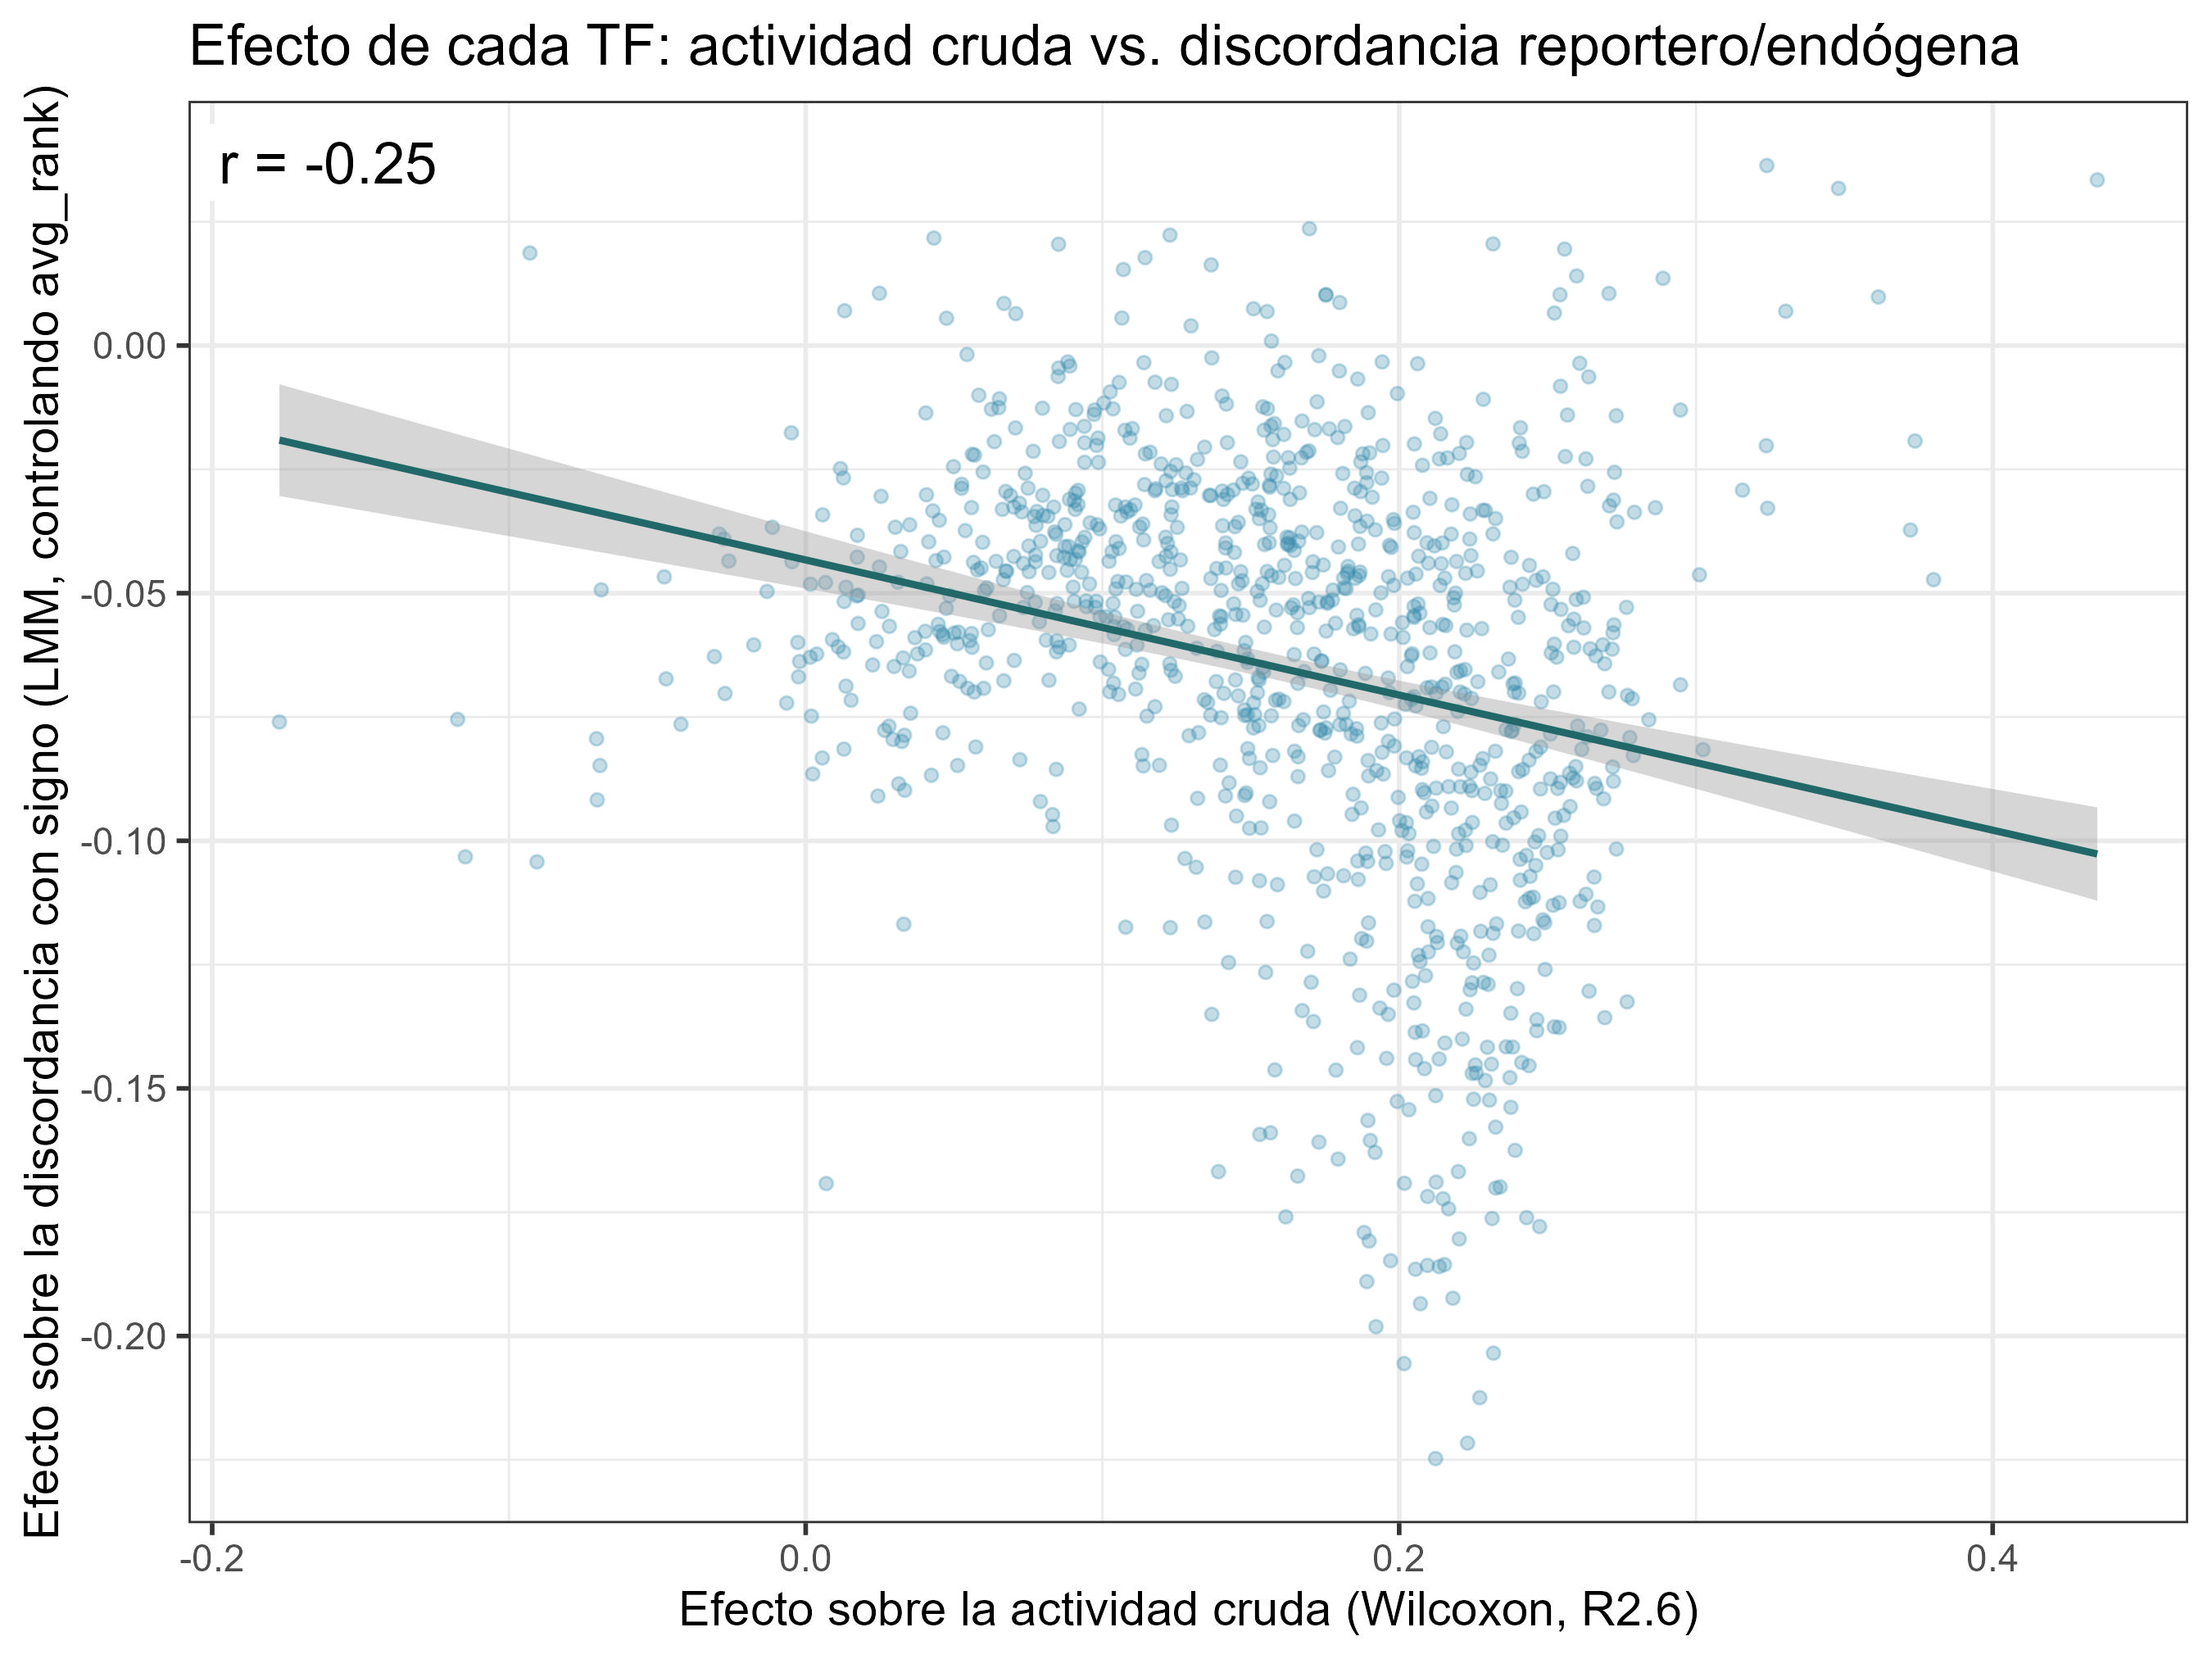

Values plotted in this chart, from the file beside it:
effect	term	estimate	std.error	statistic	df	p_value	conf.low	conf.high	variable	p_adj	activity_estimate
fixed	TAF1FALSE	-0.2216	0.006636	33.4	21434	2.0229635073933938e-238	-0.2346	-0.2086	TAF1	1.9946420182898863e-235	0.223
fixed	MAZFALSE	-0.2125	0.006425	33.07	21434	6.559285753917779e-234	-0.2251	-0.1999	MAZ	3.233727876681465e-231	0.2272
fixed	SP1FALSE	-0.2035	0.006303	32.28	21434	3.1694576627838247e-223	-0.2158	-0.1911	SP1	1.0416950851682838e-220	0.2318
fixed	EP300FALSE	-0.1981	0.006199	31.96	21434	5.2600711706537844e-219	-0.2103	-0.186	EP300	1.2966075435661579e-216	0.1922
fixed	MAXFALSE	-0.2247	0.007101	31.65	21434	6.454146646385655e-215	-0.2387	-0.2108	MAX	1.272757718667251e-212	0.2123
fixed	TCF12FALSE	-0.1935	0.006247	30.97	21434	4.8470480769843166e-206	-0.2057	-0.1812	TCF12	7.96531567317756e-204	0.2072
fixed	SMARCC1FALSE	-0.189	0.006121	30.88	21434	7.058474786345723e-205	-0.201	-0.177	SMARCC1	9.942365913338404e-203	0.1891
fixed	RESTFALSE	-0.1924	0.006287	30.6	21434	2.7311142706127565e-201	-0.2047	-0.1801	REST	3.3660983385302224e-199	0.2181
fixed	CDK8FALSE	-0.1763	0.005817	30.3	21434	1.5593517947622546e-197	-0.1877	-0.1649	CDK8	1.7083565218173145e-195	0.2313
fixed	YY1FALSE	-0.2056	0.006837	30.07	21434	1.323362215243249e-194	-0.219	-0.1922	YY1	1.3048351442298433e-192	0.2017
fixed	ETS1FALSE	-0.1808	0.006171	29.3	21434	4.196885960587791e-185	-0.1929	-0.1687	ETS1	3.7619359610359654e-183	0.1899
fixed	RUNX1FALSE	-0.186	0.00635	29.29	21434	5.997944009320949e-185	-0.1984	-0.1735	RUNX1	4.928310660992047e-183	0.2135
fixed	KDM5BFALSE	-0.1857	0.006358	29.21	21434	5.121572347100997e-184	-0.1982	-0.1733	KDM5B	3.8845156417242946e-182	0.2095
fixed	BRD2FALSE	-0.1856	0.006418	28.92	21434	2.020297923329382e-180	-0.1982	-0.173	BRD2	1.4228669660019791e-178	0.2153
fixed	SIN3AFALSE	-0.1865	0.006459	28.88	21434	6.244954886824392e-180	-0.1992	-0.1739	SIN3A	4.1050170122725666e-178	0.2055
fixed	SMAD3FALSE	-0.1804	0.006252	28.86	21434	1.1800556908305754e-179	-0.1927	-0.1681	SMAD3	7.272093194743421e-178	0.2202
fixed	TBPFALSE	-0.1779	0.006171	28.83	21434	2.575333312916741e-179	-0.19	-0.1658	TBP	1.4936933214917099e-177	0.2473
fixed	BCORFALSE	-0.1791	0.006218	28.81	21434	4.692724445932005e-179	-0.1913	-0.1669	BCOR	2.5705701687160873e-177	0.1882
fixed	RAD21FALSE	-0.1668	0.005838	28.57	21434	3.0387752458187823e-176	-0.1783	-0.1554	RAD21	1.5769644170406942e-174	0.1391
fixed	CREB1FALSE	-0.1761	0.006246	28.19	21434	9.846202797769922e-172	-0.1883	-0.1639	CREB1	4.854177979300571e-170	0.2429
fixed	JUNFALSE	-0.1848	0.006563	28.16	21434	2.6016839576027287e-171	-0.1977	-0.1719	JUN	1.2215525629506144e-169	0.1971
fixed	EGR1FALSE	-0.1689	0.006004	28.14	21434	4.577904368899005e-171	-0.1807	-0.1572	EGR1	2.0517335035156451e-169	0.2124
fixed	KDM1AFALSE	-0.1629	0.005826	27.96	21434	4.685757832026033e-169	-0.1743	-0.1515	KDM1A	2.0087640097294212e-167	0.1919
fixed	HDAC2FALSE	-0.1759	0.006306	27.9	21434	2.632125602016354e-168	-0.1883	-0.1636	HDAC2	1.0813649348283854e-166	0.1618
fixed	NR3C1FALSE	-0.1718	0.00616	27.89	21434	3.321572461550131e-168	-0.1839	-0.1597	NR3C1	1.3100281788353717e-166	0.2096
fixed	ELF1FALSE	-0.1743	0.006286	27.73	21434	2.6977478079888552e-166	-0.1866	-0.162	ELF1	1.023068976414235e-164	0.2167
fixed	JUNDFALSE	-0.1625	0.005914	27.48	21434	2.1676251279070605e-163	-0.1741	-0.1509	JUND	7.915845837468006e-162	0.2391
fixed	SMARCB1FALSE	-0.159	0.005788	27.46	21434	3.083050517120522e-163	-0.1703	-0.1476	SMARCB1	1.085674217814584e-161	0.1566
fixed	SUPT5HFALSE	-0.1701	0.006243	27.25	21434	8.862280899540016e-161	-0.1824	-0.1579	SUPT5H	3.0131755058436054e-159	0.2325
fixed	E2F1FALSE	-0.1699	0.006244	27.21	21434	2.582070600846638e-160	-0.1821	-0.1577	E2F1	8.486405374782617e-159	0.234
fixed	POU5F1FALSE	-0.1723	0.006336	27.19	21434	4.2860091803940074e-160	-0.1847	-0.1599	POU5F1	1.36322743608661e-158	0.2148
fixed	MED1FALSE	-0.1677	0.006175	27.16	21434	9.476989574571783e-160	-0.1798	-0.1556	MED1	2.9200974126649306e-158	0.1658
fixed	STAT3FALSE	-0.1643	0.00607	27.06	21434	1.2259149760056891e-158	-0.1762	-0.1524	STAT3	3.6628853525503315e-157	0.1794
fixed	GATA2FALSE	-0.1526	0.005653	27	21434	6.333638910086696e-158	-0.1637	-0.1416	GATA2	1.836755283925142e-156	0.1993
fixed	KMT2AFALSE	-0.1593	0.005901	27	21434	7.107036689352779e-158	-0.1709	-0.1477	KMT2A	2.00215376448624e-156	0.153
fixed	ERGFALSE	-0.1692	0.006282	26.93	21434	4.1653876593206544e-157	-0.1815	-0.1568	ERG	1.1408533978028237e-155	0.2018
fixed	ZBTB7AFALSE	-0.1608	0.005981	26.89	21434	1.098840547886324e-156	-0.1726	-0.1491	ZBTB7A	2.928261568151123e-155	0.173
fixed	CREBBPFALSE	-0.1543	0.005799	26.61	21434	1.6553898385077362e-153	-0.1657	-0.1429	CREBBP	4.295301002022705e-152	0.2033
fixed	CDK9FALSE	-0.1538	0.005793	26.55	21434	7.571507149649156e-153	-0.1652	-0.1425	CDK9	1.9142323203984787e-151	0.2376
fixed	ARID2FALSE	-0.1602	0.006067	26.4	21434	3.844494538525135e-151	-0.172	-0.1483	ARID2	9.245540524355567e-150	0.2236
fixed	KLF5FALSE	-0.1478	0.0056	26.4	21435	3.757185858401482e-151	-0.1588	-0.1368	KLF5	9.245540524355567e-150	0.2373
fixed	FOXP1FALSE	-0.1451	0.005505	26.36	21434	1.1023582166537536e-150	-0.1559	-0.1343	FOXP1	2.5879171467157167e-149	0.2311
fixed	SMC1AFALSE	-0.1418	0.005383	26.33	21434	1.9241168302403497e-150	-0.1523	-0.1312	SMC1A	4.412044638644151e-149	0.1859
fixed	MYCNFALSE	-0.1668	0.006345	26.29	21434	5.987451058950904e-150	-0.1792	-0.1544	MYCN	1.3417333509376343e-148	0.22
fixed	RELAFALSE	-0.1605	0.006119	26.23	21434	2.620075747306959e-149	-0.1725	-0.1485	RELA	5.7408770818770254e-148	0.1903
fixed	HDAC1FALSE	-0.1565	0.005973	26.2	21434	6.657547484840519e-149	-0.1682	-0.1448	HDAC1	1.4270308304462503e-147	0.1895
fixed	SMC3FALSE	-0.1463	0.005601	26.12	21434	4.647145755842521e-148	-0.1573	-0.1353	SMC3	9.749118543107928e-147	0.1787
fixed	KMT2BFALSE	-0.1448	0.005546	26.11	21434	6.340582354720244e-148	-0.1556	-0.1339	KMT2B	1.3024612920321168e-146	0.2413
fixed	KDM4AFALSE	-0.146	0.005601	26.07	21434	1.5432960181561115e-147	-0.157	-0.135	KDM4A	3.1054895385753594e-146	0.2085
fixed	RNF2FALSE	-0.1515	0.00584	25.94	21434	4.7193171036699575e-146	-0.1629	-0.14	RNF2	9.306493328437155e-145	0.2123
fixed	NELFEFALSE	-0.1578	0.006114	25.81	21434	1.035484637830254e-144	-0.1698	-0.1458	NELFE	2.0019369664718243e-143	0.2325
fixed	ARID1AFALSE	-0.1439	0.005584	25.78	21434	2.628151947972925e-144	-0.1549	-0.133	ARID1A	4.983380424425584e-143	0.1958
fixed	STAT1FALSE	-0.1484	0.005765	25.74	21434	6.068668488191976e-144	-0.1597	-0.1371	STAT1	1.1290013451617524e-142	0.229
fixed	CBFBFALSE	-0.1524	0.00593	25.7	21434	1.914427760613972e-143	-0.164	-0.1408	CBFB	3.495603281417364e-142	0.2304
fixed	BRD9FALSE	-0.1416	0.005551	25.51	21434	1.8858176338734304e-141	-0.1525	-0.1307	BRD9	3.380756703634913e-140	0.2361
fixed	GATA3FALSE	-0.1387	0.005441	25.49	21434	3.349934661759602e-141	-0.1493	-0.128	GATA3	5.898277815169584e-140	0.2054
fixed	GTF2BFALSE	-0.1357	0.005327	25.48	21435	4.520145989693351e-141	-0.1462	-0.1253	GTF2B	7.819059554101131e-140	0.2693
fixed	HNF4AFALSE	-0.14	0.005506	25.43	21434	1.3835986771357123e-140	-0.1508	-0.1292	HNF4A	2.352117751130711e-139	0.2213
fixed	KLF9FALSE	-0.1453	0.005723	25.38	21434	4.657568520149453e-140	-0.1565	-0.134	KLF9	7.783665357402306e-139	0.2256
fixed	PHF8FALSE	-0.1522	0.006019	25.28	21434	5.280035551901264e-139	-0.164	-0.1404	PHF8	8.67685842362441e-138	0.2251
... 926 more rows
